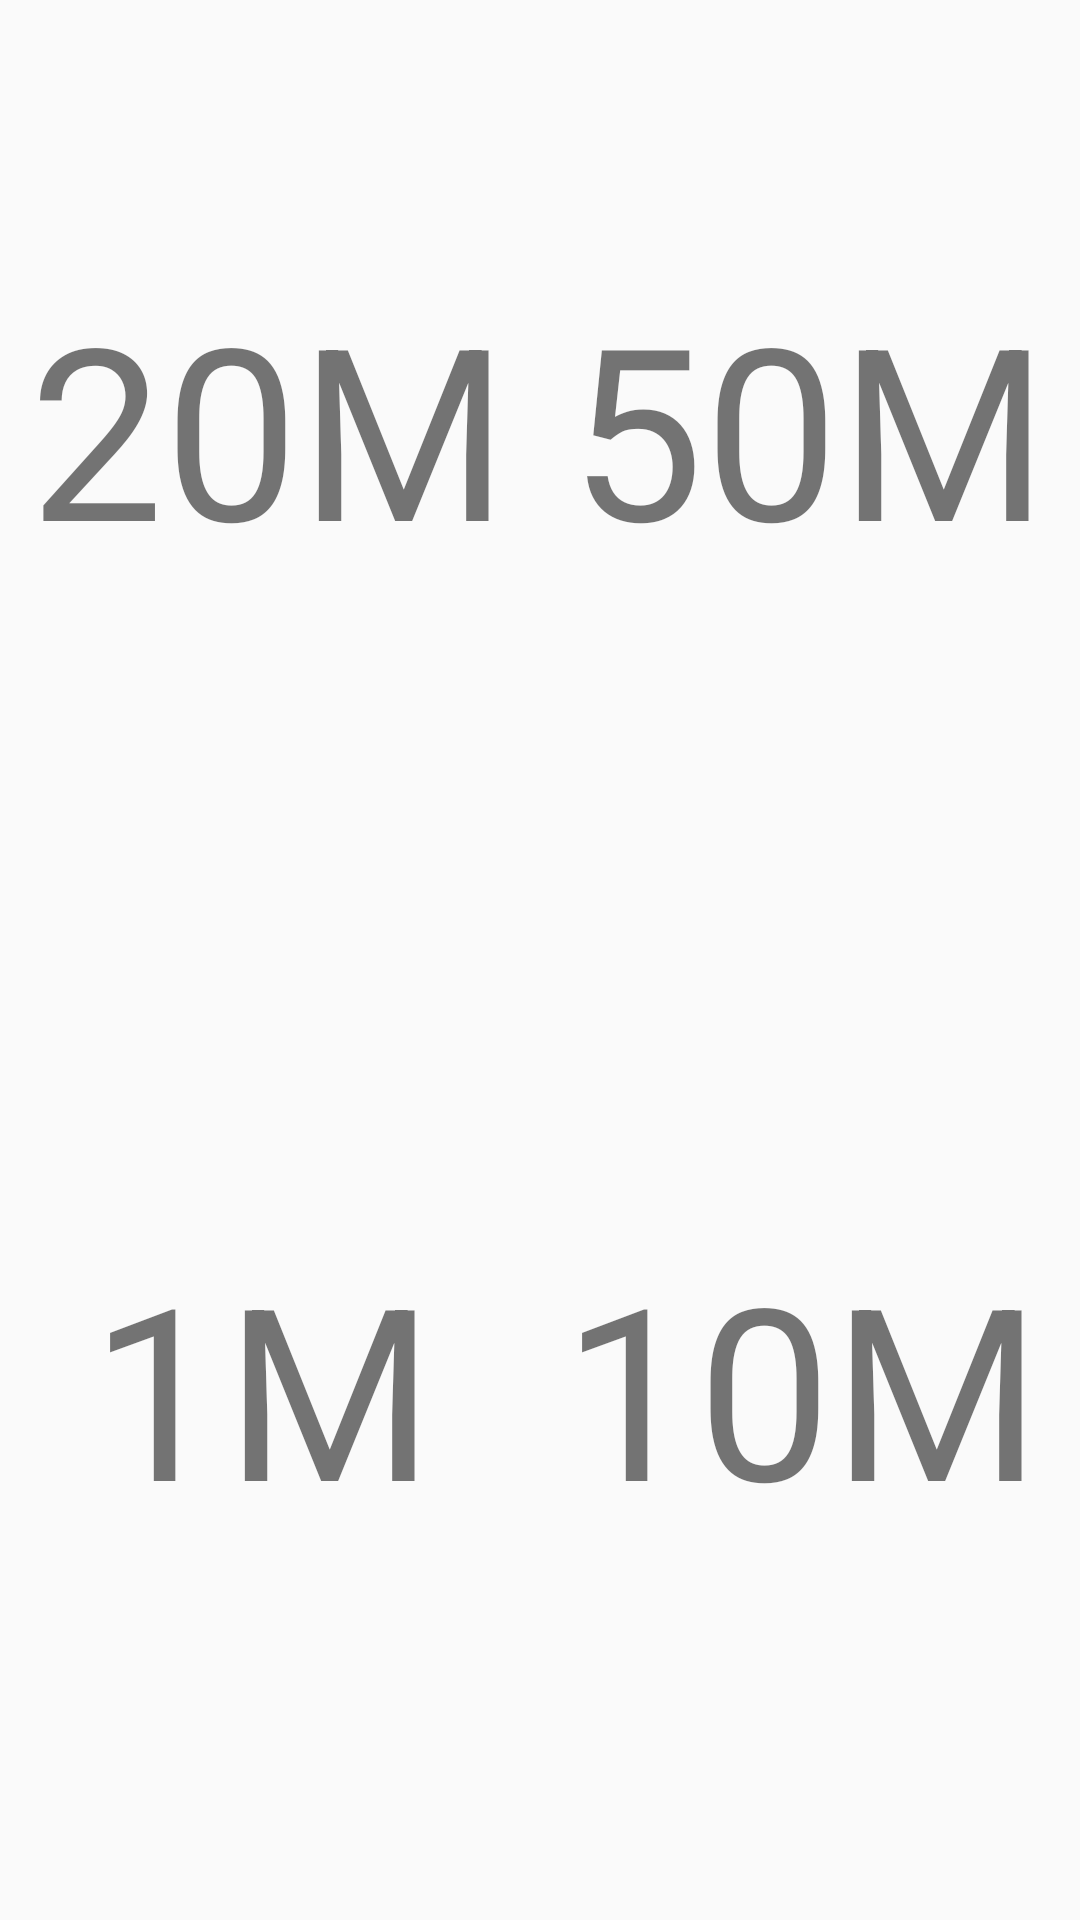

Android layout source for this screen:
<!-- AndroidManifest.xml: application theme AppTheme -->
<!-- res/layout/activity_choose_txpower.xml -->
<?xml version="1.0" encoding="utf-8"?>
<GridLayout xmlns:android="http://schemas.android.com/apk/res/android"
    xmlns:tools="http://schemas.android.com/tools"
    android:layout_width="match_parent" android:layout_height="match_parent">

    <LinearLayout
        android:orientation="vertical"
        android:layout_width="match_parent"
        android:layout_height="match_parent"
        tools:ignore="UselessParent"
        android:background="@drawable/common_border">

        <LinearLayout
            android:orientation="horizontal"
            android:layout_width="match_parent"
            android:layout_height="285dp">

            <TextView
                android:text="@string/txPower_20m"
                android:layout_width="wrap_content"
                android:layout_height="match_parent"
                android:background="@drawable/common_border"
                android:id="@+id/txPower_20m"
                android:layout_weight="0.41"
                android:textSize="80sp"
                android:gravity="center"
                android:clickable="true" />

            <TextView
                android:text="@string/txPower_50m"
                android:layout_width="wrap_content"
                android:layout_height="match_parent"
                android:background="@drawable/common_border"
                android:id="@+id/txPower_50m"
                android:layout_weight="0.42"
                android:textSize="80sp"
                android:gravity="center"
                android:clickable="true" />
        </LinearLayout>

        <LinearLayout
            android:orientation="horizontal"
            android:layout_width="match_parent"
            android:layout_height="match_parent">

            <TextView
                android:text="@string/txPower_1m"
                android:layout_width="wrap_content"
                android:layout_height="match_parent"
                android:background="@drawable/common_border"
                android:id="@+id/txPower_1m"
                android:layout_weight="1.00"
                android:textSize="80sp"
                android:gravity="center"
                android:clickable="true" />

            <TextView
                android:text="@string/txPower_10m"
                android:layout_width="wrap_content"
                android:layout_height="match_parent"
                android:background="@drawable/common_border"
                android:id="@+id/txPower_10m"
                android:layout_weight="0.42"
                android:textSize="80sp"
                android:gravity="center"
                android:clickable="true" />

        </LinearLayout>
    </LinearLayout>
</GridLayout>
<!-- resources referenced by this layout -->
<resources>
  <string name="txPower_10m">10M</string>
  <string name="txPower_1m">1M</string>
  <string name="txPower_20m">20M</string>
  <string name="txPower_50m">50M</string>
  <style name="AppTheme" parent="Theme.AppCompat.Light.NoActionBar">
          
          <item name="colorPrimary">@color/colorPrimary</item>
          <item name="colorPrimaryDark">@color/colorPrimaryDark</item>
          <item name="colorAccent">@color/colorAccent</item>
      </style>
  <color name="colorPrimary">#F44336</color>
  <color name="colorPrimaryDark">#B71C1C</color>
  <color name="colorAccent">#EF9A9A</color>
</resources>
